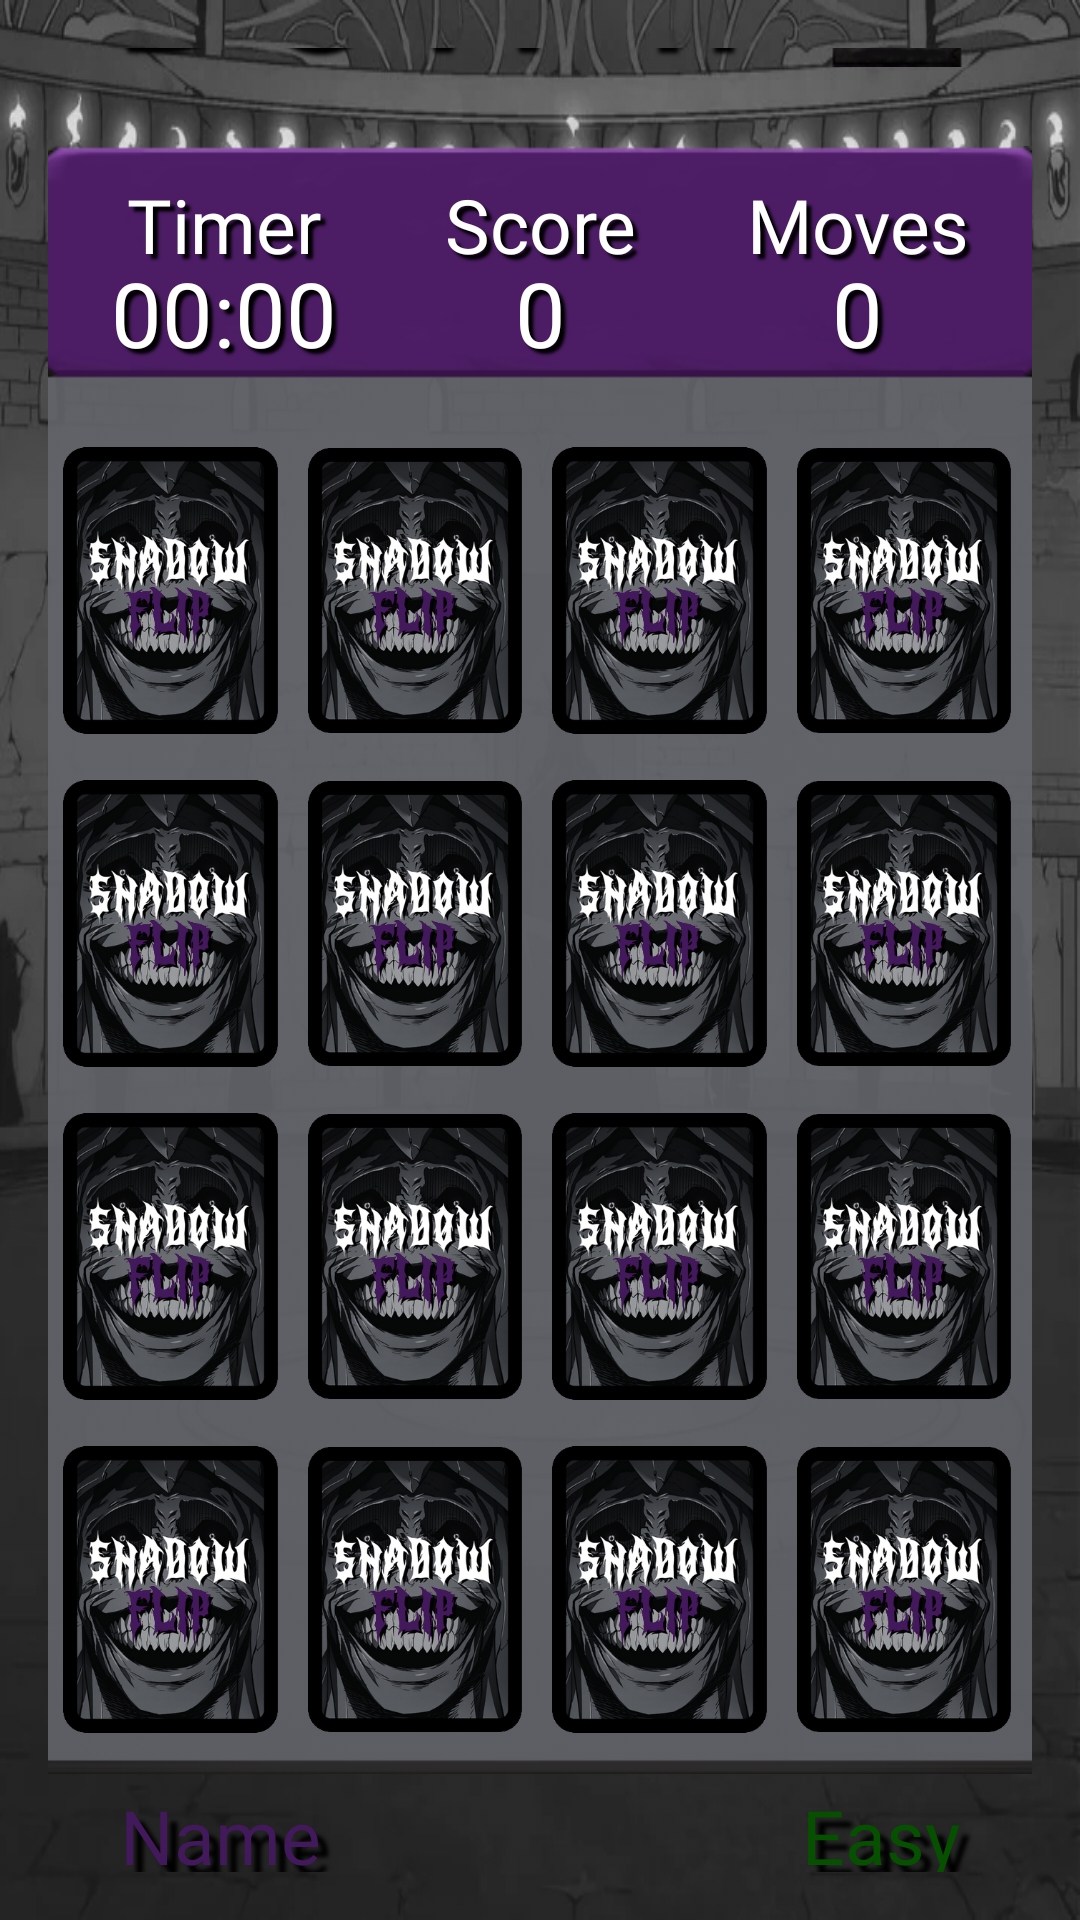

Layout XML and referenced resources for this Android screen:
<!-- AndroidManifest.xml: application theme Theme.ShadowFlip -->
<!-- res/layout/mode_easy.xml -->
<?xml version="1.0" encoding="utf-8"?>
<androidx.constraintlayout.widget.ConstraintLayout xmlns:android="http://schemas.android.com/apk/res/android"
    xmlns:app="http://schemas.android.com/apk/res-auto"
    xmlns:tools="http://schemas.android.com/tools"
    android:layout_width="match_parent"
    android:layout_height="match_parent">

    <androidx.constraintlayout.widget.ConstraintLayout
        android:id="@+id/main"
        android:layout_width="match_parent"
        android:layout_height="match_parent"
        android:background="@drawable/bg_game_blurred"
        android:backgroundTintMode="multiply"
        android:paddingLeft="16dp"
        android:paddingTop="16dp"
        android:paddingRight="16dp"
        android:paddingBottom="16dp"
        tools:context=".MainActivity">


        <ImageView
            android:id="@+id/wndw_game"
            android:layout_width="381dp"
            android:layout_height="550dp"
            android:layout_marginHorizontal="10dp"
            app:layout_constraintBottom_toBottomOf="parent"
            app:layout_constraintEnd_toEndOf="parent"
            app:layout_constraintHorizontal_bias="0.5"
            app:layout_constraintStart_toStartOf="parent"
            app:layout_constraintTop_toTopOf="parent"
            app:layout_constraintVertical_bias="0.5"
            app:srcCompat="@drawable/wndw_game" />

        <include
            android:id="@+id/include"
            layout="@layout/images_easy"
            android:layout_width="326dp"
            android:layout_height="444dp"
            android:layout_marginEnd="20dp"
            app:layout_constraintBottom_toBottomOf="@+id/wndw_game"
            app:layout_constraintDimensionRatio="3:4"
            app:layout_constraintEnd_toEndOf="@+id/wndw_game"
            app:layout_constraintHorizontal_bias="0.742"
            app:layout_constraintStart_toStartOf="@+id/wndw_game"
            app:layout_constraintTop_toTopOf="parent"
            app:layout_constraintVertical_bias="0.929" />

        <TextView
            android:id="@+id/TitleMoves"
            android:layout_width="90dp"
            android:layout_height="0dp"
            android:layout_marginTop="13dp"
            android:layout_marginEnd="40dp"
            android:fontFamily="@font/obraletra_bold"
            android:shadowColor="#000000"
            android:shadowDx="5"
            android:shadowDy="5"
            android:shadowRadius="2"
            android:text="Moves"
            android:textAlignment="center"
            android:textColor="#FFFFFF"
            android:textSize="25dp"
            app:layout_constraintEnd_toEndOf="@+id/wndw_game"
            app:layout_constraintTop_toTopOf="@+id/wndw_game" />

        <TextView
            android:id="@+id/tv_Score"
            android:layout_width="90dp"
            android:layout_height="40dp"
            android:layout_marginTop="-8dp"
            android:fontFamily="@font/obraletra_bold"
            android:shadowColor="#000000"
            android:shadowDx="5"
            android:shadowDy="5"
            android:shadowRadius="2"
            android:text="0"
            android:textAlignment="center"
            android:textColor="#FFFFFF"
            android:textSize="30dp"
            app:layout_constraintEnd_toEndOf="parent"
            app:layout_constraintHorizontal_bias="0.5"
            app:layout_constraintStart_toStartOf="parent"
            app:layout_constraintTop_toBottomOf="@+id/tv_TitleScore"
            tools:ignore="MissingConstraints" />

        <TextView
            android:id="@+id/tv_TitleTimer"
            android:layout_width="90dp"
            android:layout_height="0dp"
            android:layout_marginStart="40dp"
            android:layout_marginTop="13dp"
            android:fontFamily="@font/obraletra_bold"
            android:shadowColor="#000000"
            android:shadowDx="5"
            android:shadowDy="5"
            android:shadowRadius="2"
            android:text="Timer"
            android:textAlignment="center"
            android:textColor="#FFFFFF"
            android:textSize="25dp"
            app:layout_constraintStart_toStartOf="@+id/wndw_game"
            app:layout_constraintTop_toTopOf="@+id/wndw_game" />

        <TextView
            android:id="@+id/tv_Timer"
            android:layout_width="90dp"
            android:layout_height="40dp"
            android:layout_marginStart="40dp"
            android:layout_marginTop="-8dp"
            android:fontFamily="@font/obraletra_bold"
            android:shadowColor="#000000"
            android:shadowDx="5"
            android:shadowDy="5"
            android:shadowRadius="2"
            android:text="00:00"
            android:textAlignment="center"
            android:textColor="#FFFFFF"
            android:textSize="30dp"
            app:layout_constraintHorizontal_bias="0.069"
            app:layout_constraintStart_toStartOf="@+id/wndw_game"
            app:layout_constraintTop_toBottomOf="@+id/tv_TitleTimer" />

        <TextView
            android:id="@+id/tv_TitleScore"
            android:layout_width="90dp"
            android:layout_height="0dp"
            android:layout_marginTop="13dp"
            android:fontFamily="@font/obraletra_bold"
            android:shadowColor="#000000"
            android:shadowDx="5"
            android:shadowDy="5"
            android:shadowRadius="2"
            android:text="Score"
            android:textAlignment="center"
            android:textColor="#FFFFFF"
            android:textSize="25dp"
            app:layout_constraintEnd_toEndOf="parent"
            app:layout_constraintHorizontal_bias="0.5"
            app:layout_constraintStart_toStartOf="parent"
            app:layout_constraintTop_toTopOf="@+id/wndw_game" />

        <TextView
            android:id="@+id/logo_Flip"
            android:layout_width="100dp"
            android:layout_height="wrap_content"
            android:layout_marginBottom="12dp"
            android:fontFamily="@font/sololevel"
            android:paddingHorizontal="4dp"
            android:shadowColor="#000000"
            android:shadowDx="10"
            android:shadowDy="10"
            android:shadowRadius="3"
            android:text="FLIP"
            android:textColor="#42195B"
            android:textSize="70dp"
            app:layout_constraintBottom_toTopOf="@+id/wndw_game"
            app:layout_constraintStart_toEndOf="@+id/logo_Shadow"
            tools:ignore="MissingConstraints" />

        <TextView
            android:id="@+id/logo_Shadow"
            android:layout_width="170dp"
            android:layout_height="wrap_content"
            android:layout_marginStart="20dp"
            android:layout_marginBottom="12dp"
            android:fontFamily="@font/sololevel"
            android:paddingHorizontal="4dp"
            android:shadowColor="#000000"
            android:shadowDx="-10"
            android:shadowDy="10"
            android:shadowRadius="3"
            android:text="SHADOW"
            android:textColor="#FFFFFF"
            android:textSize="70dp"
            app:layout_constraintBottom_toTopOf="@+id/wndw_game"
            app:layout_constraintStart_toStartOf="parent"
            tools:ignore="MissingConstraints" />

        <ImageView
            android:id="@+id/btn_Settings"
            android:layout_width="50dp"
            android:layout_height="62dp"
            android:layout_marginEnd="20dp"
            android:layout_marginBottom="12dp"
            app:layout_constraintBottom_toTopOf="@+id/wndw_game"
            app:layout_constraintEnd_toEndOf="parent"
            app:srcCompat="@drawable/btn_settingsicon"
            tools:ignore="MissingConstraints" />

        <androidx.constraintlayout.widget.Group
            android:id="@+id/group"
            android:layout_width="wrap_content"
            android:layout_height="wrap_content"
            app:constraint_referenced_ids="logo_Flip,logo_Shadow" />


        <TextView
            android:id="@+id/tv_Move"
            android:layout_width="90dp"
            android:layout_height="40dp"
            android:layout_marginTop="-8dp"
            android:layout_marginEnd="40dp"
            android:fontFamily="@font/obraletra_bold"
            android:shadowColor="#000000"
            android:shadowDx="5"
            android:shadowDy="5"
            android:shadowRadius="2"
            android:text="0"
            android:textAlignment="center"
            android:textColor="#FFFFFF"
            android:textSize="30dp"
            app:layout_constraintEnd_toEndOf="@+id/wndw_game"
            app:layout_constraintTop_toBottomOf="@+id/TitleMoves"
            tools:ignore="MissingConstraints" />

        <TextView
            android:id="@+id/tv_Easy"
            android:layout_width="100dp"
            android:layout_height="wrap_content"
            android:layout_marginEnd="20dp"
            android:fontFamily="@font/obraletra_bold"
            android:paddingHorizontal="4dp"
            android:shadowColor="#000000"
            android:shadowDx="10"
            android:shadowDy="10"
            android:shadowRadius="3"
            android:text="Easy"
            android:textAlignment="textEnd"
            android:textColor="#065100"
            android:textSize="25dp"
            app:layout_constraintEnd_toEndOf="parent"
            app:layout_constraintTop_toBottomOf="@+id/wndw_game"
            tools:ignore="MissingConstraints" />

        <TextView
            android:id="@+id/tv_Name"
            android:layout_width="wrap_content"
            android:layout_height="wrap_content"
            android:layout_marginStart="20dp"
            android:fontFamily="@font/obraletra_bold"
            android:paddingHorizontal="4dp"
            android:shadowColor="#000000"
            android:shadowDx="10"
            android:shadowDy="10"
            android:shadowRadius="3"
            android:text="Name"
            android:textColor="#42195B"
            android:textSize="25dp"
            app:layout_constraintStart_toStartOf="parent"
            app:layout_constraintTop_toBottomOf="@+id/wndw_game"
            tools:ignore="MissingConstraints" />

    </androidx.constraintlayout.widget.ConstraintLayout>
</androidx.constraintlayout.widget.ConstraintLayout>
<!-- res/layout/images_easy.xml (included above) -->
<?xml version="1.0" encoding="utf-8"?>
<GridLayout
    xmlns:android="http://schemas.android.com/apk/res/android"
    android:id="@+id/gridLayout"
    android:layout_width="match_parent"
    android:layout_height="match_parent"
    android:columnCount="4"
    android:rowCount="4">

    <ImageView
        android:id="@+id/iv_11"
        android:layout_width="0dp"
        android:layout_height="0dp"
        android:scaleType="fitCenter"
        android:src="@drawable/backflip"
        android:layout_columnWeight="1"
        android:layout_rowWeight="1"
        android:layout_margin="5dp"/>

    <ImageView
        android:id="@+id/iv_12"
        android:layout_width="0dp"
        android:layout_height="0dp"
        android:scaleType="fitCenter"
        android:src="@drawable/backflip"
        android:layout_columnWeight="1"
        android:layout_rowWeight="1"
        android:layout_margin="5dp" />

    <ImageView
        android:id="@+id/iv_13"
        android:layout_width="0dp"
        android:layout_height="0dp"
        android:scaleType="fitCenter"
        android:src="@drawable/backflip"
        android:layout_columnWeight="1"
        android:layout_rowWeight="1"
        android:layout_margin="5dp" />

    <ImageView
        android:id="@+id/iv_14"
        android:layout_width="0dp"
        android:layout_height="0dp"
        android:scaleType="fitCenter"
        android:src="@drawable/backflip"
        android:layout_columnWeight="1"
        android:layout_rowWeight="1"
        android:layout_margin="5dp" />

    <ImageView
        android:id="@+id/iv_21"
        android:layout_width="0dp"
        android:layout_height="0dp"
        android:scaleType="fitCenter"
        android:src="@drawable/backflip"
        android:layout_columnWeight="1"
        android:layout_rowWeight="1"
        android:layout_margin="5dp" />

    <ImageView
        android:id="@+id/iv_22"
        android:layout_width="0dp"
        android:layout_height="0dp"
        android:scaleType="fitCenter"
        android:src="@drawable/backflip"
        android:layout_columnWeight="1"
        android:layout_rowWeight="1"
        android:layout_margin="5dp" />

    <ImageView
        android:id="@+id/iv_23"
        android:layout_width="0dp"
        android:layout_height="0dp"
        android:scaleType="fitCenter"
        android:src="@drawable/backflip"
        android:layout_columnWeight="1"
        android:layout_rowWeight="1"
        android:layout_margin="5dp" />

    <ImageView
        android:id="@+id/iv_24"
        android:layout_width="0dp"
        android:layout_height="0dp"
        android:scaleType="fitCenter"
        android:src="@drawable/backflip"
        android:layout_columnWeight="1"
        android:layout_rowWeight="1"
        android:layout_margin="5dp" />

    <ImageView
        android:id="@+id/iv_31"
        android:layout_width="0dp"
        android:layout_height="0dp"
        android:scaleType="fitCenter"
        android:src="@drawable/backflip"
        android:layout_columnWeight="1"
        android:layout_rowWeight="1"
        android:layout_margin="5dp" />

    <ImageView
        android:id="@+id/iv_32"
        android:layout_width="0dp"
        android:layout_height="0dp"
        android:scaleType="fitCenter"
        android:src="@drawable/backflip"
        android:layout_columnWeight="1"
        android:layout_rowWeight="1"
        android:layout_margin="5dp" />

    <ImageView
        android:id="@+id/iv_33"
        android:layout_width="0dp"
        android:layout_height="0dp"
        android:scaleType="fitCenter"
        android:src="@drawable/backflip"
        android:layout_columnWeight="1"
        android:layout_rowWeight="1"
        android:layout_margin="5dp" />

    <ImageView
        android:id="@+id/iv_34"
        android:layout_width="0dp"
        android:layout_height="0dp"
        android:scaleType="fitCenter"
        android:src="@drawable/backflip"
        android:layout_columnWeight="1"
        android:layout_rowWeight="1"
        android:layout_margin="5dp" />

    <ImageView
        android:id="@+id/iv_41"
        android:layout_width="0dp"
        android:layout_height="0dp"
        android:scaleType="fitCenter"
        android:src="@drawable/backflip"
        android:layout_columnWeight="1"
        android:layout_rowWeight="1"
        android:layout_margin="5dp" />

    <ImageView
        android:id="@+id/iv_42"
        android:layout_width="0dp"
        android:layout_height="0dp"
        android:scaleType="fitCenter"
        android:src="@drawable/backflip"
        android:layout_columnWeight="1"
        android:layout_rowWeight="1"
        android:layout_margin="5dp" />

    <ImageView
        android:id="@+id/iv_43"
        android:layout_width="0dp"
        android:layout_height="0dp"
        android:scaleType="fitCenter"
        android:src="@drawable/backflip"
        android:layout_columnWeight="1"
        android:layout_rowWeight="1"
        android:layout_margin="5dp" />

    <ImageView
        android:id="@+id/iv_44"
        android:layout_width="0dp"
        android:layout_height="0dp"
        android:scaleType="fitCenter"
        android:src="@drawable/backflip"
        android:layout_columnWeight="1"
        android:layout_rowWeight="1"
        android:layout_margin="5dp" />



</GridLayout>
<!-- resources referenced by this layout -->
<resources>
  <!-- drawable backflip: png bitmap (drawable, 147172 bytes) -->
  <!-- drawable bg_game_blurred (drawable) -->
  <?xml version="1.0" encoding="utf-8"?>
  <bitmap xmlns:android="http://schemas.android.com/apk/res/android"
      android:src="@drawable/bg_game"
      android:alpha="0.9"
      android:filter="true" />
  <!-- drawable btn_settingsicon: png bitmap (drawable, 6814 bytes) -->
  <!-- drawable wndw_game: png bitmap (drawable, 24404 bytes) -->
  <style name="Theme.ShadowFlip" parent="Base.Theme.ShadowFlip" />
  <!-- drawable bg_game: png bitmap (drawable, 286722 bytes) -->
  <style name="Base.Theme.ShadowFlip" parent="Theme.Material3.DayNight.NoActionBar">
          
          
      </style>
</resources>
